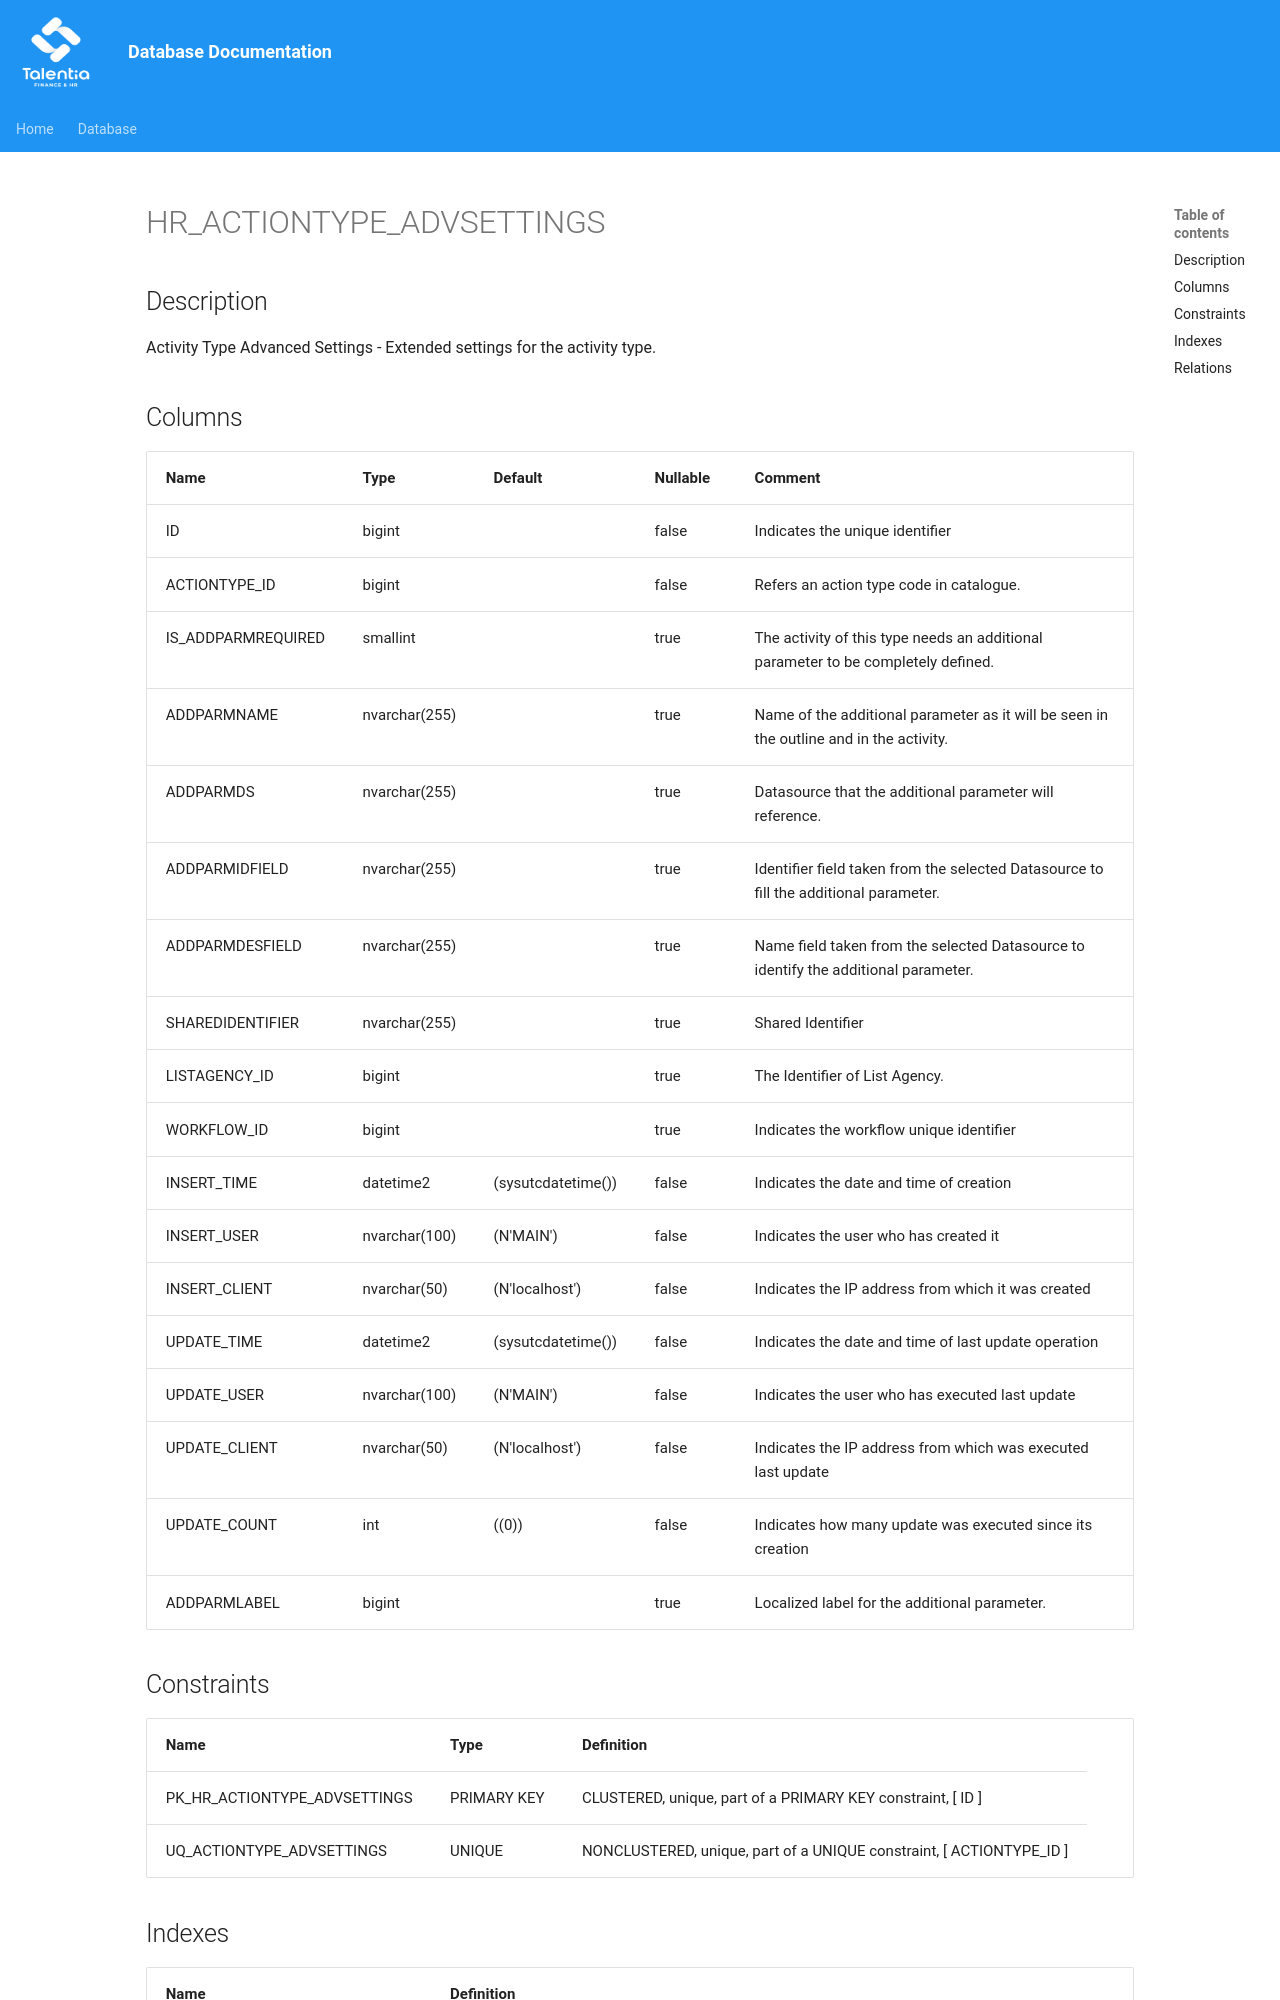

repository: giovanniporcelli/documentazione-db · page: schema/HR_ACTIONTYPE_ADVSETTINGS/index.html · generator: mkdocs

# HR_ACTIONTYPE_ADVSETTINGS

## Description

Activity Type Advanced Settings - Extended settings for the activity type.  


## Columns

| Name | Type | Default | Nullable | Comment |
| ---- | ---- | ------- | -------- | ------- |
| ID | bigint |  | false | Indicates the unique identifier |
| ACTIONTYPE_ID | bigint |  | false | Refers an action type code in catalogue. |
| IS_ADDPARMREQUIRED | smallint |  | true | The activity of this type needs an additional parameter to be completely defined. |
| ADDPARMNAME | nvarchar(255) |  | true | Name of the additional parameter as it will be seen in the outline and in the activity. |
| ADDPARMDS | nvarchar(255) |  | true | Datasource that the additional parameter will reference. |
| ADDPARMIDFIELD | nvarchar(255) |  | true | Identifier field taken from the selected Datasource to fill the additional parameter. |
| ADDPARMDESFIELD | nvarchar(255) |  | true | Name field taken from the selected Datasource to identify the additional parameter. |
| SHAREDIDENTIFIER | nvarchar(255) |  | true | Shared Identifier |
| LISTAGENCY_ID | bigint |  | true | The Identifier of List Agency. |
| WORKFLOW_ID | bigint |  | true | Indicates the workflow unique identifier |
| INSERT_TIME | datetime2 | (sysutcdatetime()) | false | Indicates the date and time of creation |
| INSERT_USER | nvarchar(100) | (N'MAIN') | false | Indicates the user who has created it |
| INSERT_CLIENT | nvarchar(50) | (N'localhost') | false | Indicates the IP address from which it was created |
| UPDATE_TIME | datetime2 | (sysutcdatetime()) | false | Indicates the date and time of last update operation |
| UPDATE_USER | nvarchar(100) | (N'MAIN') | false | Indicates the user who
